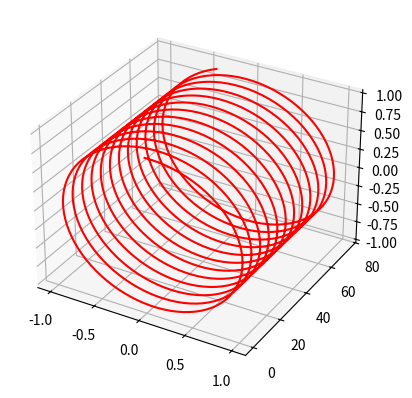

This figure's Python source:
from mpl_toolkits import mplot3d
import numpy as np
import matplotlib.pyplot as plt

# create 3d axes
fig = plt.figure()
ax = plt.axes(projection='3d')

# cordiates for spiral
# z = np.linspace(0, 15, 1000)
# x = np.sin(z)
# y = np.cos(z)

y=np.linspace(0, 75, 1000)
x=np.sin(y)
z=np.cos(y)
ax.plot3D(x, y, z, 'red')

plt.show()